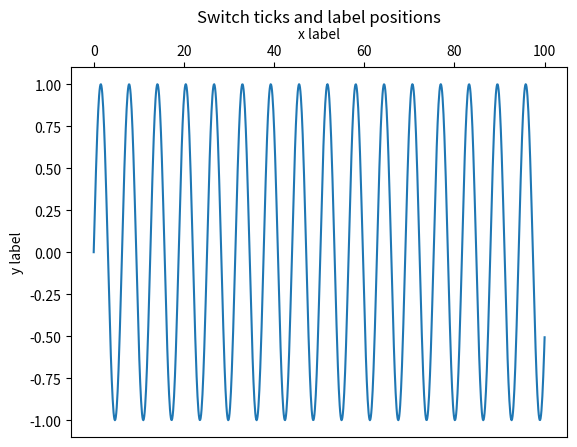

Write the Python code that produced this figure.
#!/usr/bin/env python3
#----------------------------------------
# Playing around with axes.
#----------------------------------------


import matplotlib.pyplot as plt
import numpy as np


rows = 1
columns = 1

x = np.linspace(0,100,1000)

fig = plt.figure()



#-------------------------------------
# Switch ticks and label positions
#-------------------------------------

ax = fig.add_subplot(rows, columns, 1)
ax.plot(x, np.sin(x))
ax.set_xlabel("x label")
ax.set_ylabel("y label")
ax.set_title("Switch ticks and label positions", y=1.1)

ax.xaxis.tick_top()
ax.xaxis.set_label_position('top')






plt.savefig('plot_axes.png')
